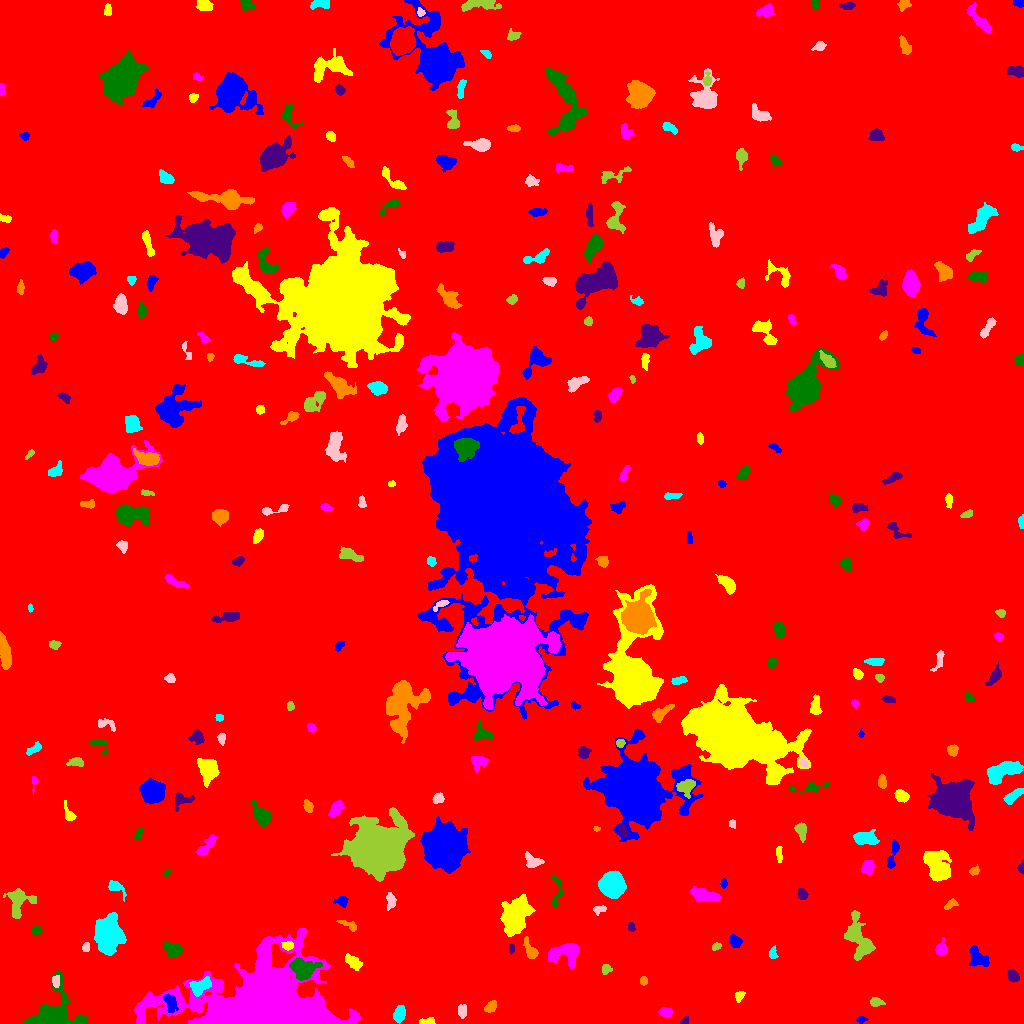

Values plotted in this chart, from the file beside it:
ID, X, Y, A, B, theta, total_flux, mu_max, mu_median, mu_mean, R_fwhm, R_e, R10, R90, x_start, x_end, y_start, y_end, area, greylevel
0, 512.5, 517.3, 300, 296.8, -1.493, 2009988, 16.0, 2.0, 2.317, 78.56, 233.4, 87.6, 384.4, 0, 1023, 0, 1023, 867442, 2.317
1, 860.7, 3.87, 1.996, 1.5, 0.01214, 161.0, 7.0, 2.0, 2.439, 2.646, 2.111, 0.7979, 3.478, 856, 868, 0, 7, 66, 10.44
2, 426.7, 1.776, 4.329, 1.548, 0.06906, 246.0, 6.0, 3.0, 2.645, 3.868, 2.985, 1.128, 4.652, 419, 435, 0, 6, 93, 8.645
3, 665.6, 11.35, 3.207, 2.145, -0.07518, 361.0, 6.0, 3.0, 2.983, 4.983, 3.432, 1.382, 5.14, 658, 672, 6, 16, 121, 8.983
4, 51.16, 7.135, 10.71, 8.321, 0.4436, 8665, 41.0, 4.0, 8.545, 6.18, 7.378, 2.646, 13.36, 23, 87, 0, 53, 1014, 14.55
5, 684.4, 2.312, 2.362, 1.504, 0.8326, 218.0, 9.0, 3.0, 3.825, 2.394, 2.185, 0.7979, 3.568, 680, 688, 0, 7, 57, 10.82
6, 491.1, 17.22, 3.226, 2.204, 0.8399, 483.0, 8.0, 4.0, 3.927, 4.687, 3.385, 1.382, 5.262, 484, 496, 11, 23, 123, 9.927
7, 399.3, 9.088, 3.707, 2.482, 1.366, 715.0, 10.0, 3.5, 3.972, 4.754, 3.868, 1.493, 6.232, 393, 405, 0, 18, 180, 9.972
8, 462, 12.07, 3.158, 1.991, 1.544, 477.0, 9.0, 4.0, 4.148, 3.785, 3.141, 1.262, 5.046, 458, 466, 5, 19, 115, 10.15
9, 876.1, 21.48, 3.366, 2.208, -0.1777, 426.0, 6.0, 4.0, 3.838, 5.232, 3.478, 1.493, 5.262, 870, 885, 17, 26, 111, 8.838
10, 927.2, 29.1, 7.523, 3.312, 1.564, 620.0, 5.0, 2.0, 2.357, 5.917, 5.171, 1.954, 7.878, 922, 935, 15, 44, 263, 8.357
11, 170.6, 20.46, 4.824, 2.671, -1.257, 760.0, 9.0, 3.0, 3.838, 4.549, 4.297, 1.693, 6.91, 162, 178, 11, 30, 198, 12.84
12, 739.1, 27.15, 2.896, 2, 1, 316.0, 6.0, 4.0, 3.551, 4.442, 3.038, 1.262, 4.652, 735, 745, 21, 32, 89, 8.551
13, 263.1, 16.07, 28.45, 15.81, 0.0259, 175994, 247.0, 7.0, 21.92, 8.098, 16.76, 5.441, 36.61, 134, 360, 0, 95, 8030, 25.92
14, 302.7, 54.18, 5.729, 4.655, -0.2151, 3864, 24.0, 7.0, 8.587, 6.699, 5.917, 2.326, 9.821, 289, 322, 43, 66, 450, 19.59
15, 1012, 48.12, 2.818, 2.408, -0.9597, 396.0, 6.0, 3.0, 3.023, 4.886, 3.385, 1.382, 5.202, 1007, 1019, 41, 54, 131, 10.02
16, 643.5, 42.67, 1.834, 1.645, -0.0, 140.0, 5.0, 2.0, 2.121, 2.877, 2.185, 0.7979, 3.523, 640, 647, 38, 47, 66, 9.121
17, 200.1, 37.44, 5.347, 3.004, 0.4389, 1045, 9.0, 4.0, 3.958, 5.698, 4.787, 1.954, 7.611, 189, 211, 27, 47, 264, 13.96
18, 55.89, 42.29, 3.147, 1.921, -1.555, 308.0, 5.0, 4.0, 3.461, 4.72, 3.241, 1.382, 4.754, 52, 59, 36, 48, 89, 12.46
19, 606.1, 54.75, 2.351, 2.185, 1.372, 291.0, 8.0, 3.0, 3.233, 3.29, 2.764, 0.9772, 4.478, 602, 612, 49, 59, 90, 9.233
20, 377.2, 44.72, 6.62, 2.236, -1.295, 447.0, 6.0, 2.0, 2.281, 5.015, 3.949, 1.493, 6.408, 371, 383, 30, 54, 196, 11.28
21, 978, 65.17, 6.2, 3.842, -0.7925, 651.0, 5.0, 2.0, 2.3, 6.05, 5.47, 2.111, 8.253, 969, 989, 57, 78, 283, 8.3
22, 353.2, 61.17, 5.047, 2.438, -0.6292, 889.0, 10.0, 4.0, 4.704, 5.293, 4.297, 1.693, 6.794, 345, 362, 53, 70, 189, 9.704
23, 566.6, 70.73, 7.742, 5.302, 0.1211, 2195, 14.0, 4.0, 4.582, 5.614, 6.155, 2.326, 10.2, 548, 579, 55, 80, 479, 10.58
24, 173.2, 73.86, 4.408, 2.787, -0.429, 917.0, 10.0, 4.0, 4.004, 5.412, 4.37, 1.693, 6.91, 163, 182, 66, 82, 229, 11
25, 511.2, 75.06, 2.555, 1.324, -1.547, 162.0, 5.0, 3.0, 2.893, 3.141, 2.326, 0.9772, 3.613, 509, 514, 69, 79, 56, 9.893
26, 530.3, 72.98, 5.773, 2.335, -1.108, 911.0, 11.0, 5.0, 5.005, 4.787, 4.146, 1.596, 6.555, 523, 538, 65, 87, 182, 10.01
27, 772.8, 70.17, 2.817, 1.907, -1.564, 183.0, 4.0, 2.0, 2.103, 4.37, 2.932, 1.128, 4.406, 769, 778, 65, 78, 87, 8.103
28, 85.85, 75.78, 2.31, 1.614, 1.502, 213.0, 7.0, 3.0, 3.087, 2.985, 2.459, 0.9772, 3.827, 82, 89, 72, 81, 69, 13.09
29, 716.1, 76.98, 2.273, 1.557, 0.361, 189.0, 6.0, 2.5, 2.864, 3.241, 2.394, 0.9772, 3.742, 712, 721, 73, 81, 66, 8.864
30, 894.2, 83.57, 6.584, 2.117, 0.8512, 456.0, 5.0, 2.0, 2.439, 5.262, 4.478, 1.784, 6.723, 883, 906, 75, 95, 187, 10.44
31, 734.2, 82.31, 2.968, 2.429, -0.8934, 589.0, 11.0, 3.0, 4.207, 3.432, 3.241, 1.262, 5.499, 729, 742, 76, 89, 140, 10.21
32, 287.5, 77.63, 2.609, 2.035, 0.1177, 219.0, 6.0, 2.0, 2.33, 3.385, 2.821, 0.9772, 4.652, 281, 293, 73, 82, 94, 13.33
33, 941.5, 74.4, 3.417, 2.633, 1.354, 439.0, 7.0, 3.0, 3.007, 4.107, 3.523, 1.382, 5.726, 935, 947, 68, 86, 146, 9.007
34, 36.02, 92.67, 2.709, 1.922, 0.04296, 215.0, 4.0, 3.0, 2.56, 4.26, 2.932, 1.262, 4.406, 31, 42, 89, 97, 84, 8.56
35, 631.2, 96.14, 1.875, 1.388, -1.33, 92.0, 4.0, 1.0, 1.484, 2.985, 2.034, 0.7979, 3.29, 628, 635, 92, 101, 62, 8.484
36, 349.2, 98.17, 5.545, 1.815, -0.4754, 252.0, 6.0, 2.0, 2.118, 3.613, 3.241, 1.128, 5.323, 336, 356, 92, 103, 119, 8.118
37, 108.4, 90.43, 7.189, 5.462, -1.46, 11382, 42.0, 8.0, 12.24, 8.33, 7.59, 2.985, 12.99, 94, 126, 68, 111, 930, 18.24
38, 599.2, 114, 3.428, 1.832, 0.1725, 185.0, 4.0, 2.0, 1.989, 4.334, 3.038, 1.262, 4.787, 593, 606, 108, 118, 93, 7.989
39, 859.2, 82.93, 11.56, 5.221, -1.223, 2427, 11.0, 3.0, 3.644, 6.84, 7.269, 2.764, 12.13, 844, 875, 63, 113, 666, 9.644
40, 663.1, 100.3, 8.435, 7.055, 0.6385, 10860, 38.0, 5.0, 9.274, 8.019, 7.838, 3.09, 15.11, 640, 687, 74, 117, 1171, 14.27
41, 342.2, 122.4, 2.973, 2.474, 0.03445, 364.0, 7.0, 3.0, 3.111, 3.785, 3.141, 1.262, 5.109, 333, 348, 116, 127, 117, 9.111
42, 514.9, 107.2, 7.917, 5.286, 1.173, 10457, 40.0, 8.0, 11.86, 7.674, 7.674, 2.932, 13.42, 500, 535, 87, 129, 882, 16.86
43, 704.1, 128.4, 7.677, 2.794, -0.2459, 1786, 13.0, 5.0, 5.512, 5.642, 5.642, 2.185, 8.867, 690, 721, 121, 137, 324, 10.51
44, 557.1, 131.6, 9.271, 2.839, 1.515, 456.0, 5.0, 2.0, 2.478, 4.918, 4.687, 1.784, 7.069, 552, 563, 117, 150, 184, 7.478
45, 802.5, 129.3, 2.879, 2.265, -1.16, 324.0, 6.0, 3.0, 3.115, 4.72, 3.29, 1.262, 4.983, 798, 808, 124, 135, 104, 9.115
46, 950.4, 119, 3.665, 1.798, 0.5928, 191.0, 4.0, 2.0, 1.949, 4.222, 3.09, 1.128, 4.951, 944, 958, 114, 125, 98, 7.949
47, 115.4, 136.8, 4.838, 2.482, -0.6567, 354.0, 6.0, 2.0, 2.172, 4.068, 3.568, 1.382, 6.257, 108, 126, 122, 143, 163, 8.172
48, 390.7, 122.1, 3.815, 2.222, -1.52, 283.0, 5.0, 2.0, 2.112, 4.37, 3.568, 1.382, 5.441, 386, 396, 113, 131, 134, 10.11
49, 18.49, 122.5, 7.235, 5.986, 1.309, 1395, 9.0, 3.0, 3.275, 5.412, 6.129, 2.257, 9.934, 3, 36, 105, 135, 426, 9.275
50, 836.2, 145.5, 6.479, 3.461, -0.5784, 667.0, 5.0, 2.0, 2.269, 6.333, 5.293, 2.111, 8.176, 824, 847, 135, 161, 294, 8.269
51, 723.5, 139.7, 1.984, 1.375, -1.571, 134.0, 6.0, 2.0, 2.233, 2.764, 2.034, 0.7979, 3.385, 720, 727, 135, 145, 60, 9.233
52, 936.6, 157.7, 8.646, 5.493, -1.188, 2734, 11.0, 4.0, 4.13, 8.137, 7.695, 2.985, 11.97, 923, 951, 142, 173, 662, 10.13
53, 867.5, 156, 3.352, 2.772, 1.325, 525.0, 7.0, 3.0, 3.221, 4.787, 3.909, 1.596, 6.05, 861, 874, 148, 163, 163, 9.221
54, 166.4, 150.7, 1.428, 1.365, 1.125, 57.0, 4.0, 1.0, 1.188, 2.326, 1.693, 0.5642, 2.764, 163, 170, 147, 155, 48, 8.188
55, 1021, 155.9, 2.555, 1.544, 1.485, 211.0, 6.0, 3.0, 3.297, 3.478, 2.394, 0.9772, 3.742, 1017, 1023, 150, 164, 64, 9.297
56, 973.9, 152.4, 2.137, 1.469, 0.3036, 89.0, 4.0, 1.0, 1.113, 2.877, 2.257, 0.7979, 3.656, 969, 979, 148, 159, 80, 8.113
57, 612.6, 138.6, 5.271, 4.955, -0.7412, 19306, 97.0, 25.0, 32.34, 7.225, 6.433, 2.585, 10.66, 598, 626, 125, 153, 597, 39.34
58, 533.5, 161.8, 4.7, 2.802, -0.3196, 479.0, 6.0, 2.0, 2.575, 5.202, 4.029, 1.493, 6.433, 525, 544, 156, 172, 186, 8.575
59, 378, 176.3, 11.72, 10.21, 0.1561, 65530, 99.0, 11.0, 21.25, 11.47, 12.45, 4.72, 22.9, 331, 414, 142, 216, 3084, 26.25
... 265 more rows
